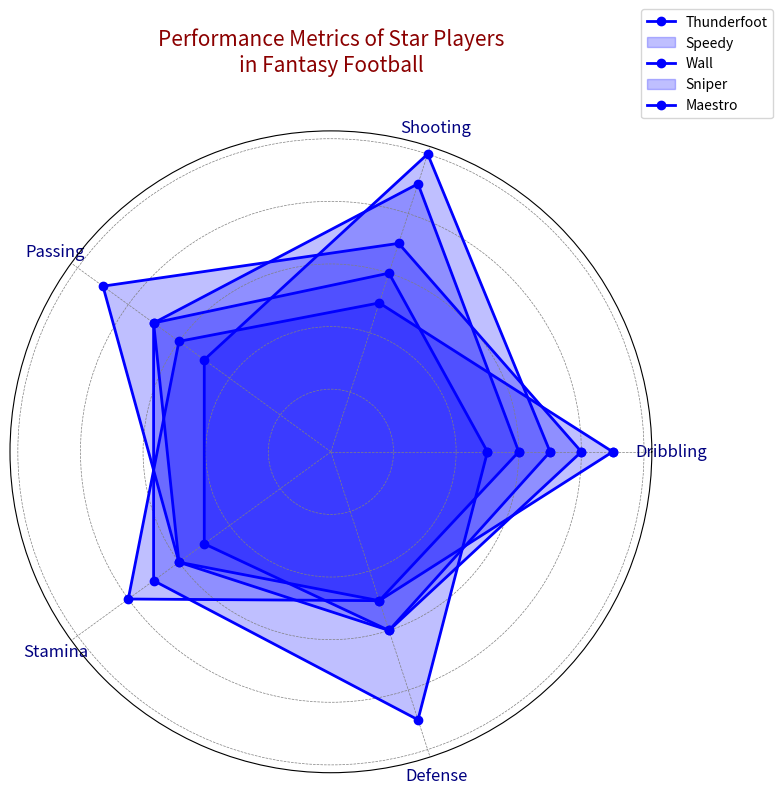

This chart was generated by the following Python code:
import matplotlib.pyplot as plt
import numpy as np

players = ['Thunderfoot', 'Speedy', 'Wall', 'Sniper', 'Maestro']
skills = ['Dribbling', 'Shooting', 'Passing', 'Stamina', 'Defense']

performance_data = [
    [6, 9, 7, 6, 5],  # Thunderfoot
    [9, 5, 6, 8, 5],  # Speedy
    [5, 6, 7, 7, 9],  # Wall
    [7, 10, 5, 5, 6], # Sniper
    [8, 7, 9, 6, 6]   # Maestro
]

performance_data = [np.array(player + [player[0]]) for player in performance_data]
num_vars = len(skills)

angles = np.linspace(0, 2 * np.pi, num_vars, endpoint=False).tolist()
angles += angles[:1]

fig, ax = plt.subplots(figsize=(8, 8), subplot_kw=dict(polar=True))

# Use a single consistent color across all data groups
consistent_color = 'blue'
for player_data in performance_data:
    ax.plot(angles, player_data, linewidth=2, color=consistent_color, linestyle='-', marker='o')
    ax.fill(angles, player_data, color=consistent_color, alpha=0.25)

ax.set_yticklabels([])
ax.set_xticks(angles[:-1])
ax.set_xticklabels(skills, fontsize=12, color='navy')

plt.title("Performance Metrics of Star Players\nin Fantasy Football", size=15, color='darkred', y=1.08)
ax.legend(players, loc='upper right', bbox_to_anchor=(1.2, 1.2), fontsize=10)

ax.grid(color='grey', linestyle='--', linewidth=0.5)
plt.tight_layout()

plt.show()
